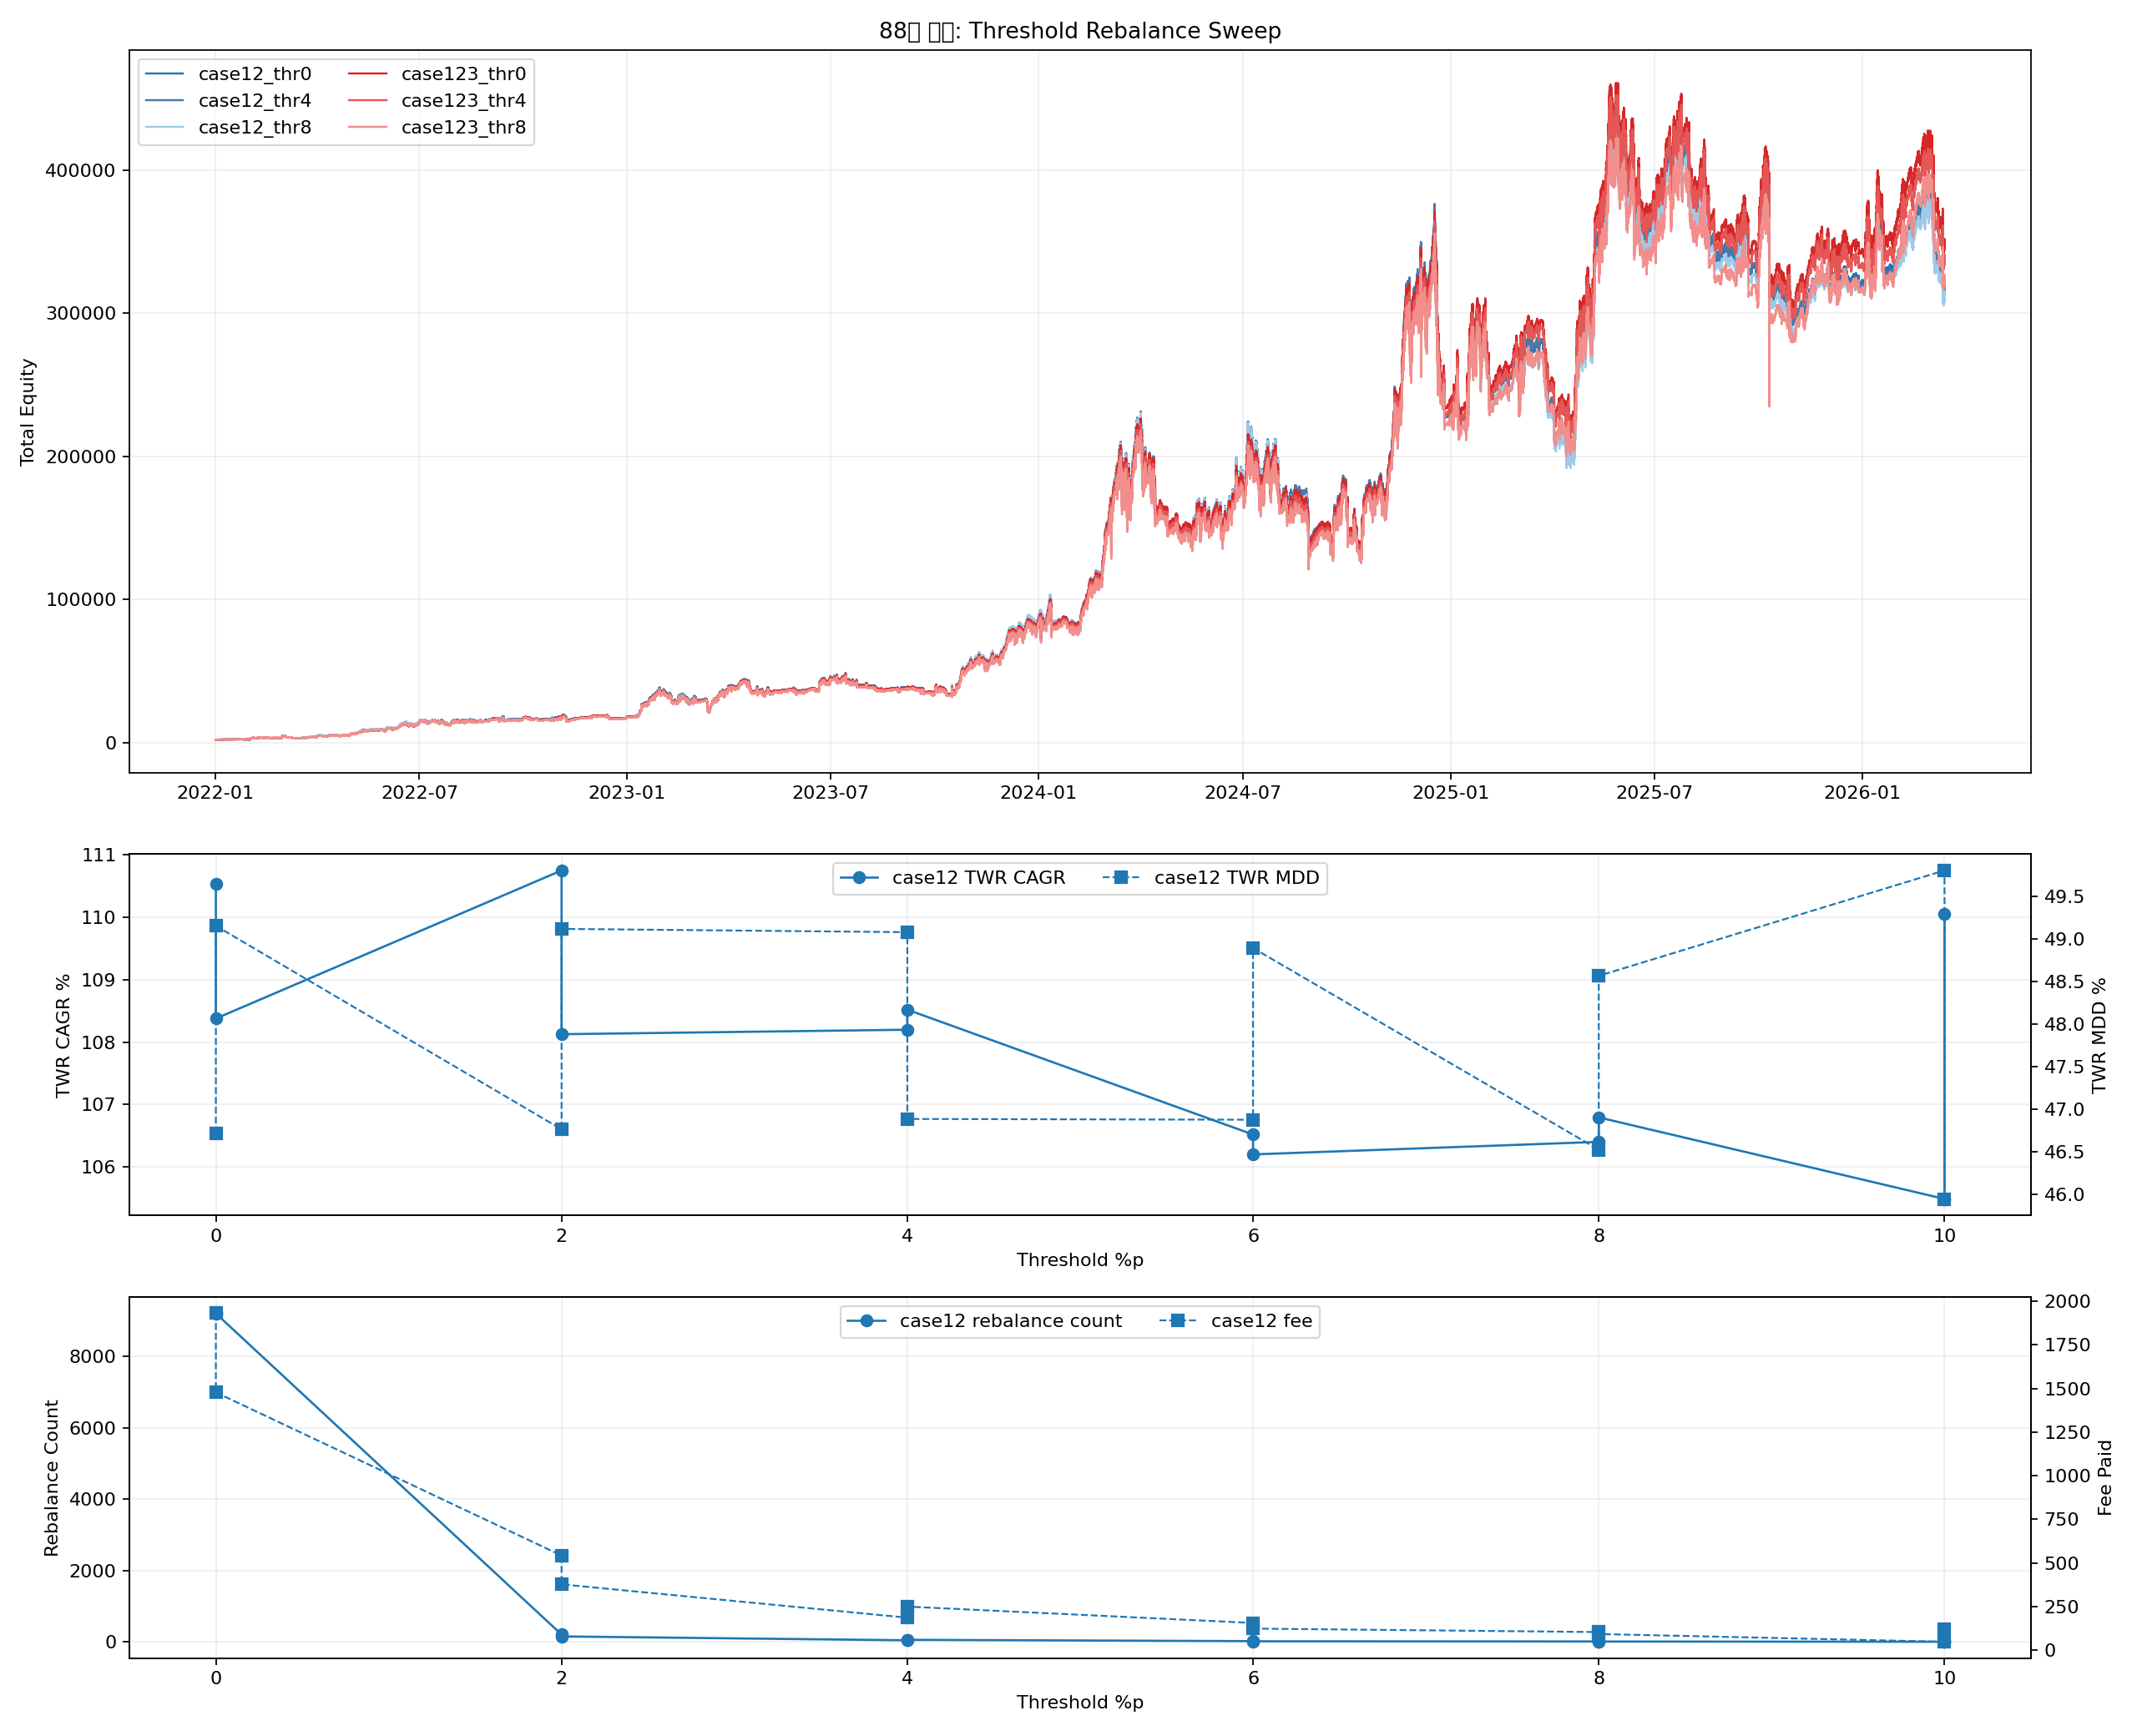

Python code for this plot:
from __future__ import annotations

import importlib.util
import sys
from pathlib import Path

import matplotlib.pyplot as plt
import numpy as np
import pandas as pd


BASE_86_PATH = Path("86_backtest_btcusdt_scale06_adx002_case3_smc_shortgate_monthly_topup.py")

OUT_BASE = "88_backtest_btcusdt_scale06_adx002_threshold_rebalance_sweep"
OUT_PNG = Path(f"{OUT_BASE}.png")
OUT_CSV = Path(f"{OUT_BASE}.csv")
OUT_MD = Path(f"{OUT_BASE}.md")
OUT_CURVES_CSV = Path(f"{OUT_BASE}_curves.csv")

MONTHLY_TOPUP = 1000.0
INITIAL_CAPITAL_TOTAL = 2000.0
REBALANCE_FEE_RATE = 0.0004
THRESHOLDS = [0.00, 0.02, 0.04, 0.06, 0.08, 0.10]

CASE12_WEIGHTS = (0.74, 0.26, 0.00)
CASE123_WEIGHTS = (0.62, 0.31, 0.07)


def load_module(alias: str, path: Path):
    if not path.exists():
        raise FileNotFoundError(f"Missing script: {path}")
    spec = importlib.util.spec_from_file_location(alias, path)
    if spec is None or spec.loader is None:
        raise RuntimeError(f"Cannot load module from: {path}")
    module = importlib.util.module_from_spec(spec)
    sys.modules[alias] = module
    spec.loader.exec_module(module)
    return module


def _fmt(v: float, digits: int = 4) -> str:
    if pd.isna(v):
        return "N/A"
    return f"{float(v):.{digits}f}"


def build_case12_merged(case1: pd.DataFrame, case2: pd.DataFrame) -> pd.DataFrame:
    merged = pd.merge(case1, case2, on="timestamp", how="outer").sort_values("timestamp").reset_index(drop=True)
    merged["equity_case1"] = merged["equity_case1"].ffill()
    merged["equity_case2"] = merged["equity_case2"].ffill()
    merged = merged.dropna(subset=["equity_case1", "equity_case2"]).copy()
    merged["equity_case3"] = 1.0
    return merged


def compute_month_flags(ts: pd.Series) -> np.ndarray:
    flags = (ts.dt.to_period("M") != ts.dt.to_period("M").shift(1)).to_numpy(copy=True)
    if len(flags):
        flags[0] = False
    return flags


def run_threshold_portfolio(
    merged: pd.DataFrame,
    variant: str,
    weights: tuple[float, float, float],
    threshold: float,
) -> tuple[pd.DataFrame, dict]:
    w1, w2, w3 = weights
    ret1 = merged["equity_case1"].astype(float).pct_change().fillna(0.0).to_numpy()
    ret2 = merged["equity_case2"].astype(float).pct_change().fillna(0.0).to_numpy()
    ret3 = merged["equity_case3"].astype(float).pct_change().fillna(0.0).to_numpy()
    ts = merged["timestamp"].reset_index(drop=True)

    rebal_flags = (ts.dt.floor("4h") != ts.dt.floor("4h").shift(1)).to_numpy()
    topup_flags = compute_month_flags(ts)

    cap1 = np.zeros(len(merged), dtype=float)
    cap2 = np.zeros(len(merged), dtype=float)
    cap3 = np.zeros(len(merged), dtype=float)
    total = np.zeros(len(merged), dtype=float)
    contrib = np.zeros(len(merged), dtype=float)
    flow = np.zeros(len(merged), dtype=float)
    nav_index = np.zeros(len(merged), dtype=float)
    drift_before = np.zeros(len(merged), dtype=float)
    drift_after = np.zeros(len(merged), dtype=float)

    fee_paid = 0.0
    rebalance_count = 0
    threshold_hits = 0
    turnover_notional = 0.0

    cap1[0] = INITIAL_CAPITAL_TOTAL * w1
    cap2[0] = INITIAL_CAPITAL_TOTAL * w2
    cap3[0] = INITIAL_CAPITAL_TOTAL * w3
    total[0] = cap1[0] + cap2[0] + cap3[0]
    contrib[0] = INITIAL_CAPITAL_TOTAL
    nav_index[0] = 1.0

    for i in range(1, len(merged)):
        c1 = cap1[i - 1] * (1.0 + float(ret1[i]))
        c2 = cap2[i - 1] * (1.0 + float(ret2[i]))
        c3 = cap3[i - 1] * (1.0 + float(ret3[i]))
        cur_total = c1 + c2 + c3
        cur_flow = 0.0

        if topup_flags[i]:
            cur_flow = MONTHLY_TOPUP
            c1 += cur_flow * w1
            c2 += cur_flow * w2
            c3 += cur_flow * w3
            cur_total += cur_flow

        if cur_total > 0:
            aw1 = c1 / cur_total
            aw2 = c2 / cur_total
            aw3 = c3 / cur_total
            max_drift = max(abs(aw1 - w1), abs(aw2 - w2), abs(aw3 - w3))
        else:
            aw1 = aw2 = aw3 = 0.0
            max_drift = 0.0
        drift_before[i] = max_drift

        if rebal_flags[i] and max_drift >= threshold - 1e-12:
            threshold_hits += 1
            target1 = cur_total * w1
            target2 = cur_total * w2
            target3 = cur_total * w3
            moved = abs(target1 - c1) + abs(target2 - c2) + abs(target3 - c3)
            fee = moved * REBALANCE_FEE_RATE
            cur_total -= fee
            c1 = cur_total * w1
            c2 = cur_total * w2
            c3 = cur_total * w3
            fee_paid += fee
            turnover_notional += moved
            rebalance_count += 1
            drift_after[i] = 0.0
        else:
            if cur_total > 0:
                drift_after[i] = max(abs((c1 / cur_total) - w1), abs((c2 / cur_total) - w2), abs((c3 / cur_total) - w3))
            else:
                drift_after[i] = 0.0

        prev_total = total[i - 1]
        period_return = (cur_total - prev_total - cur_flow) / prev_total if prev_total > 0 else 0.0
        nav_index[i] = nav_index[i - 1] * (1.0 + period_return)

        cap1[i] = c1
        cap2[i] = c2
        cap3[i] = c3
        total[i] = cur_total
        flow[i] = cur_flow
        contrib[i] = contrib[i - 1] + cur_flow

    out = merged[["timestamp"]].copy()
    out["variant"] = variant
    out["equity_total"] = total
    out["cap1"] = cap1
    out["cap2"] = cap2
    out["cap3"] = cap3
    out["cash_flow"] = flow
    out["cumulative_contribution"] = contrib
    out["nav_index"] = nav_index
    out["drift_before"] = drift_before
    out["drift_after"] = drift_after
    out["w1"] = w1
    out["w2"] = w2
    out["w3"] = w3

    topups_df = pd.DataFrame(
        {
            "timestamp": ts[topup_flags],
            "topup_amount": MONTHLY_TOPUP,
        }
    )
    stats = s86.compute_flow_metrics(out, topups_df)
    stats["variant"] = variant
    stats["threshold_pct"] = threshold * 100.0
    stats["rebalance_count"] = rebalance_count
    stats["threshold_hits"] = threshold_hits
    stats["fee_paid"] = fee_paid
    stats["turnover_notional"] = turnover_notional
    stats["avg_drift_before_pct"] = float(pd.Series(drift_before[1:]).mean() * 100.0)
    stats["avg_drift_after_pct"] = float(pd.Series(drift_after[1:]).mean() * 100.0)
    stats["topup_count"] = int(topup_flags.sum())
    return out, stats


def save_plot(metrics_df: pd.DataFrame, curve_map: dict[str, pd.DataFrame]):
    fig, axes = plt.subplots(3, 1, figsize=(16, 13), sharex=False, gridspec_kw={"height_ratios": [2.0, 1.0, 1.0]})
    ax_eq, ax_perf, ax_cost = axes

    focus = [
        "case12_thr0",
        "case12_thr4",
        "case12_thr8",
        "case123_thr0",
        "case123_thr4",
        "case123_thr8",
    ]
    colors = {
        "case12_thr0": "#1f77b4",
        "case12_thr4": "#4c78a8",
        "case12_thr8": "#9ecae9",
        "case123_thr0": "#d62728",
        "case123_thr4": "#e45756",
        "case123_thr8": "#f28e8c",
    }
    for variant in focus:
        curve = curve_map.get(variant)
        if curve is None or curve.empty:
            continue
        ax_eq.plot(curve["timestamp"], curve["equity_total"], linewidth=1.1, color=colors[variant], label=variant)
    ax_eq.set_title("88번 연구: Threshold Rebalance Sweep")
    ax_eq.set_ylabel("Total Equity")
    ax_eq.grid(True, alpha=0.2)
    ax_eq.legend(loc="upper left", ncol=2)

    plot_df = metrics_df.copy()
    plot_df["family"] = plot_df["variant"].str.extract(r"^(case12|case123)")
    plot_df["threshold_label"] = plot_df["threshold_pct"].astype(int).astype(str)
    for family, family_df in plot_df.groupby("family"):
        family_df = family_df.sort_values("threshold_pct")
        ax_perf.plot(family_df["threshold_pct"], family_df["twr_cagr_pct"], marker="o", linewidth=1.2, label=f"{family} TWR CAGR")
    ax_perf_t = ax_perf.twinx()
    for family, family_df in plot_df.groupby("family"):
        family_df = family_df.sort_values("threshold_pct")
        ax_perf_t.plot(family_df["threshold_pct"], family_df["twr_mdd_pct"], marker="s", linewidth=1.0, linestyle="--", label=f"{family} TWR MDD")
    ax_perf.set_xlabel("Threshold %p")
    ax_perf.set_ylabel("TWR CAGR %")
    ax_perf_t.set_ylabel("TWR MDD %")
    ax_perf.grid(True, alpha=0.2)
    h1, l1 = ax_perf.get_legend_handles_labels()
    h2, l2 = ax_perf_t.get_legend_handles_labels()
    ax_perf.legend(h1 + h2, l1 + l2, loc="upper center", ncol=2)

    for family, family_df in plot_df.groupby("family"):
        family_df = family_df.sort_values("threshold_pct")
        ax_cost.plot(family_df["threshold_pct"], family_df["rebalance_count"], marker="o", linewidth=1.2, label=f"{family} rebalance count")
    ax_cost_t = ax_cost.twinx()
    for family, family_df in plot_df.groupby("family"):
        family_df = family_df.sort_values("threshold_pct")
        ax_cost_t.plot(family_df["threshold_pct"], family_df["fee_paid"], marker="s", linewidth=1.0, linestyle="--", label=f"{family} fee")
    ax_cost.set_xlabel("Threshold %p")
    ax_cost.set_ylabel("Rebalance Count")
    ax_cost_t.set_ylabel("Fee Paid")
    ax_cost.grid(True, alpha=0.2)
    h1, l1 = ax_cost.get_legend_handles_labels()
    h2, l2 = ax_cost_t.get_legend_handles_labels()
    ax_cost.legend(h1 + h2, l1 + l2, loc="upper center", ncol=2)

    fig.tight_layout()
    fig.savefig(OUT_PNG, dpi=160)
    plt.close(fig)


def save_report(metrics_df: pd.DataFrame, common_start: pd.Timestamp, common_end: pd.Timestamp):
    lines: list[str] = []
    lines.append("# 88번 연구: Threshold Rebalance Sweep")
    lines.append("")
    lines.append("## 설정")
    lines.append("- 비교 목적: `4시간마다 무조건 리밸런싱` 대신, 비중 괴리가 일정 수준 이상일 때만 리밸런싱해도 성과가 유지되는지 확인한다.")
    lines.append(f"- 공통 구간: `{common_start}` -> `{common_end}`")
    lines.append(f"- 월 적립금: 매월 첫 시점에 `{MONTHLY_TOPUP:.0f}` 달러")
    lines.append("- 리밸런싱 체크 시점은 4시간마다 동일하지만, 실제 거래는 `threshold`를 넘은 경우에만 실행한다.")
    lines.append("- `threshold=0%`는 기존의 `항상 4시간 리밸런싱`과 같다.")
    lines.append("- `case12`는 `74/26`, `case123`는 `62/31/7` 비중을 사용한다.")
    lines.append("")
    lines.append("## 결과")
    lines.append("")
    lines.append("| Variant | Threshold %p | Final Equity | Net Profit | TWR CAGR % | TWR MDD % | TWR Calmar | XIRR % | Rebalances | Fee Paid | Avg Drift Before %p |")
    lines.append("| --- | ---: | ---: | ---: | ---: | ---: | ---: | ---: | ---: | ---: | ---: |")
    for _, row in metrics_df.iterrows():
        lines.append(
            f"| {row['variant']} | {_fmt(row['threshold_pct'])} | {_fmt(row['final_equity'])} | {_fmt(row['net_profit'])} | "
            f"{_fmt(row['twr_cagr_pct'])} | {_fmt(row['twr_mdd_pct'])} | {_fmt(row['twr_calmar_ratio'])} | {_fmt(row['xirr_pct'])} | "
            f"{int(row['rebalance_count'])} | {_fmt(row['fee_paid'])} | {_fmt(row['avg_drift_before_pct'])} |"
        )
    lines.append("")

    case12 = metrics_df[metrics_df["variant"].str.startswith("case12_")].copy()
    case123 = metrics_df[metrics_df["variant"].str.startswith("case123_")].copy()
    best12 = case12.sort_values(["twr_calmar_ratio", "xirr_pct"], ascending=[False, False]).iloc[0]
    best123 = case123.sort_values(["twr_calmar_ratio", "xirr_pct"], ascending=[False, False]).iloc[0]
    baseline12 = case12[case12["threshold_pct"] == 0.0].iloc[0]
    baseline123 = case123[case123["threshold_pct"] == 0.0].iloc[0]

    lines.append("## 핵심 해석")
    lines.append(f"- case12 best threshold: `{best12['variant']}` (`TWR CAGR {_fmt(best12['twr_cagr_pct'])}%`, `MDD {_fmt(best12['twr_mdd_pct'])}%`, `XIRR {_fmt(best12['xirr_pct'])}%`).")
    lines.append(f"- case123 best threshold: `{best123['variant']}` (`TWR CAGR {_fmt(best123['twr_cagr_pct'])}%`, `MDD {_fmt(best123['twr_mdd_pct'])}%`, `XIRR {_fmt(best123['xirr_pct'])}%`).")
    lines.append(
        f"- case12 best vs always-rebalance: TWR CAGR `{_fmt(best12['twr_cagr_pct'] - baseline12['twr_cagr_pct'])}pp`, "
        f"MDD `{_fmt(best12['twr_mdd_pct'] - baseline12['twr_mdd_pct'])}pp`, fee `{_fmt(best12['fee_paid'] - baseline12['fee_paid'])}`."
    )
    lines.append(
        f"- case123 best vs always-rebalance: TWR CAGR `{_fmt(best123['twr_cagr_pct'] - baseline123['twr_cagr_pct'])}pp`, "
        f"MDD `{_fmt(best123['twr_mdd_pct'] - baseline123['twr_mdd_pct'])}pp`, fee `{_fmt(best123['fee_paid'] - baseline123['fee_paid'])}`."
    )
    lines.append("- threshold가 커질수록 리밸런싱 횟수와 수수료는 줄지만, 너무 커지면 포트폴리오 드리프트가 커져 edge가 약해질 수 있다.")
    lines.append("- 실전적으로는 `무조건 4시간마다`보다, `비중 괴리가 어느 정도 벌어졌을 때만` 맞추는 방식이 더 자연스럽다.")
    lines.append("")
    lines.append("## 산출물")
    lines.append(f"- 플롯: `{OUT_PNG}`")
    lines.append(f"- 성과 CSV: `{OUT_CSV}`")
    lines.append(f"- 곡선 CSV: `{OUT_CURVES_CSV}`")
    lines.append(f"- 보고서: `{OUT_MD}`")
    OUT_MD.write_text("\n".join(lines), encoding="utf-8")


def run():
    case1, case2 = s86._build_case12_latest()
    case3 = s86._load_case3_curve()

    common_start = max(case1["timestamp"].min(), case2["timestamp"].min(), case3["timestamp"].min())
    common_end = min(case1["timestamp"].max(), case2["timestamp"].max(), case3["timestamp"].max())

    case1_clip = case1[(case1["timestamp"] >= common_start) & (case1["timestamp"] <= common_end)].copy()
    case2_clip = case2[(case2["timestamp"] >= common_start) & (case2["timestamp"] <= common_end)].copy()
    case3_clip = case3[(case3["timestamp"] >= common_start) & (case3["timestamp"] <= common_end)].copy()

    merged12 = build_case12_merged(case1_clip, case2_clip)
    merged123 = s86._build_merged(case1_clip, case2_clip, case3_clip)

    rows: list[dict] = []
    curve_map: dict[str, pd.DataFrame] = {}
    curve_rows: list[pd.DataFrame] = []

    for threshold in THRESHOLDS:
        thr_label = int(round(threshold * 100))
        variant12 = f"case12_thr{thr_label}"
        curve12, stats12 = run_threshold_portfolio(merged12, variant12, CASE12_WEIGHTS, threshold)
        rows.append(stats12)
        curve_map[variant12] = curve12
        curve_rows.append(curve12)

        variant123 = f"case123_thr{thr_label}"
        curve123, stats123 = run_threshold_portfolio(merged123, variant123, CASE123_WEIGHTS, threshold)
        rows.append(stats123)
        curve_map[variant123] = curve123
        curve_rows.append(curve123)

    metrics_df = pd.DataFrame(rows).sort_values(["variant", "threshold_pct"]).reset_index(drop=True)
    curves_df = pd.concat(curve_rows, ignore_index=True)

    metrics_df.to_csv(OUT_CSV, index=False)
    curves_df.to_csv(OUT_CURVES_CSV, index=False)
    save_plot(metrics_df, curve_map)
    save_report(metrics_df, common_start, common_end)

    print(f"saved_plot={OUT_PNG}")
    print(f"saved_metrics={OUT_CSV}")
    print(f"saved_curves={OUT_CURVES_CSV}")
    print(f"saved_report={OUT_MD}")
    print(metrics_df.to_string(index=False))


s86 = load_module("s86_88", BASE_86_PATH)


if __name__ == "__main__":
    run()
